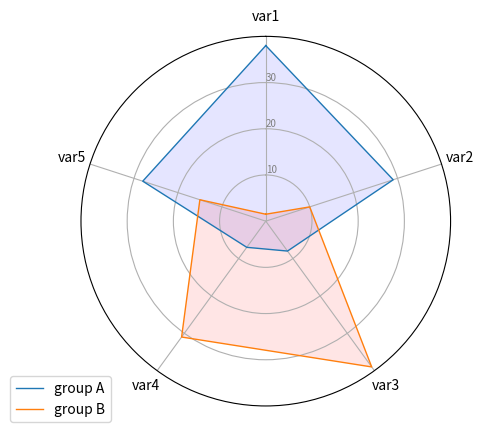

Generate this figure with matplotlib:
# Libraries
import matplotlib.pyplot as plt
import pandas as pd
from math import pi

# Set data
df = pd.DataFrame({
'group': ['A','B','C','D'],
'var1': [38, 1.5, 30, 4],
'var2': [29, 10, 9, 34],
'var3': [8, 39, 23, 24],
'var4': [7, 31, 33, 14],
'var5': [28, 15, 32, 14]
})



# ------- PART 1: Create background

# number of variable
categories=list(df)[1:]
N = len(categories)

# What will be the angle of each axis in the plot? (we divide the plot / number of variable)
angles = [n / float(N) * 2 * pi for n in range(N)]
angles += angles[:1]

# Initialise the spider plot
ax = plt.subplot(111, polar=True)

# If you want the first axis to be on top:
ax.set_theta_offset(pi / 2)
ax.set_theta_direction(-1)

# Draw one axe per variable + add labels labels yet
plt.xticks(angles[:-1], categories)

# Draw ylabels
ax.set_rlabel_position(0)
plt.yticks([10,20,30], ["10","20","30"], color="grey", size=7)
plt.ylim(0,40)


# ------- PART 2: Add plots

# Plot each individual = each line of the data
# I don't do a loop, because plotting more than 3 groups makes the chart unreadable

# Ind1
values=df.loc[0].drop('group').values.flatten().tolist()
values += values[:1]
ax.plot(angles, values, linewidth=1, linestyle='solid', label="group A")
ax.fill(angles, values, 'b', alpha=0.1)

# Ind2
values=df.loc[1].drop('group').values.flatten().tolist()
values += values[:1]
ax.plot(angles, values, linewidth=1, linestyle='solid', label="group B")
ax.fill(angles, values, 'r', alpha=0.1)

# Add legend
plt.legend(loc='upper right', bbox_to_anchor=(0.1, 0.1))

plt.show()
